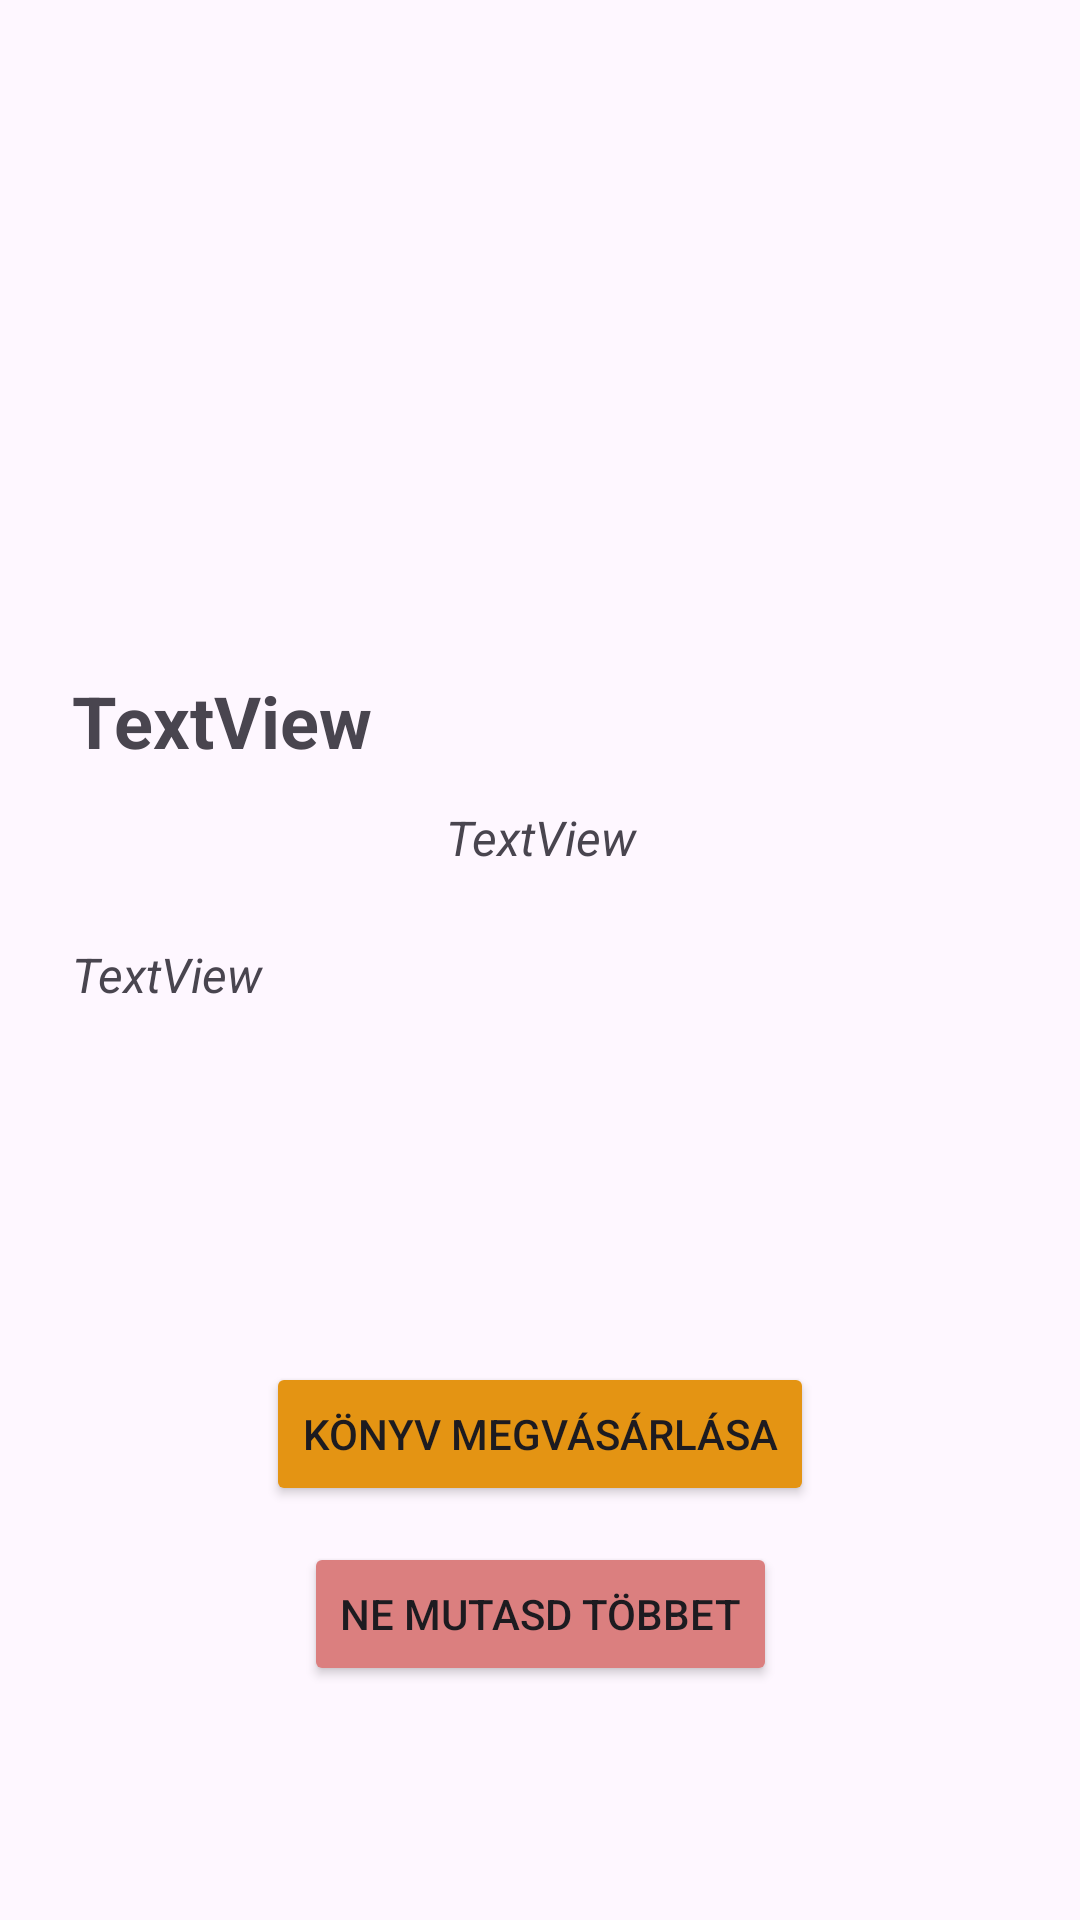

Here is an Android app screen rendered from its layout file. Give the layout XML and the strings, colors and styles it references.
<!-- AndroidManifest.xml: application theme Theme.BookCorner -->
<!-- res/layout/activity_details.xml -->
<?xml version="1.0" encoding="utf-8"?>
<androidx.constraintlayout.widget.ConstraintLayout xmlns:android="http://schemas.android.com/apk/res/android"
    xmlns:app="http://schemas.android.com/apk/res-auto"
    xmlns:tools="http://schemas.android.com/tools"
    android:id="@+id/main"
    android:layout_width="match_parent"
    android:layout_height="match_parent"
    tools:context=".DetailsActivity">

    <ScrollView
        android:layout_width="match_parent"
        android:layout_height="0dp"
        android:fillViewport="true"
        app:layout_constraintBottom_toBottomOf="parent"
        app:layout_constraintEnd_toEndOf="parent"
        app:layout_constraintStart_toStartOf="parent"
        app:layout_constraintTop_toTopOf="parent">

        <LinearLayout
            android:layout_width="match_parent"
            android:layout_height="0dp"
            android:orientation="vertical">

            <androidx.constraintlayout.widget.ConstraintLayout
                android:layout_width="match_parent"
                android:layout_height="0dp"
                android:layout_weight="1">

                <ImageView
                    android:id="@+id/bookDetailsCover"
                    android:layout_width="200dp"
                    android:layout_height="200dp"
                    android:layout_weight="1"
                    app:layout_constraintEnd_toEndOf="parent"
                    app:layout_constraintStart_toStartOf="parent"
                    app:layout_constraintTop_toTopOf="parent"
                    app:srcCompat="@drawable/baseline_shopping_cart_checkout_24" />

                <TextView
                    android:id="@+id/bookDetailsTitle"
                    android:layout_width="0dp"
                    android:layout_height="wrap_content"
                    android:layout_marginStart="24dp"
                    android:layout_marginTop="24dp"
                    android:layout_marginEnd="24dp"
                    android:text="TextView"
                    android:textSize="24sp"
                    android:textStyle="bold"
                    app:layout_constraintEnd_toEndOf="parent"
                    app:layout_constraintStart_toStartOf="parent"
                    app:layout_constraintTop_toBottomOf="@+id/bookDetailsCover" />

                <TextView
                    android:id="@+id/bookDetailsAuthor"
                    android:layout_width="0dp"
                    android:layout_height="wrap_content"
                    android:layout_marginStart="24dp"
                    android:layout_marginTop="12dp"
                    android:layout_marginEnd="24dp"
                    android:text="TextView"
                    android:textAlignment="center"
                    android:textSize="16sp"
                    android:textStyle="italic"
                    app:layout_constraintEnd_toEndOf="parent"
                    app:layout_constraintStart_toStartOf="parent"
                    app:layout_constraintTop_toBottomOf="@+id/bookDetailsTitle" />

                <TextView
                    android:id="@+id/bookDetailsDescription"
                    android:layout_width="0dp"
                    android:layout_height="wrap_content"
                    android:layout_marginStart="24dp"
                    android:layout_marginTop="24dp"
                    android:layout_marginEnd="24dp"
                    android:text="TextView"
                    android:textSize="16sp"
                    android:textStyle="italic"
                    app:layout_constraintEnd_toEndOf="parent"
                    app:layout_constraintStart_toStartOf="parent"
                    app:layout_constraintTop_toBottomOf="@+id/bookDetailsAuthor" />

                <Button
                    android:id="@+id/buyBookButton"
                    android:layout_width="wrap_content"
                    android:layout_height="wrap_content"
                    android:layout_marginTop="24dp"
                    android:layout_marginBottom="44dp"
                    android:backgroundTint="#E49413"
                    android:text="Könyv megvásárlása"
                    app:layout_constraintBottom_toBottomOf="parent"
                    app:layout_constraintEnd_toEndOf="parent"
                    app:layout_constraintStart_toStartOf="parent"
                    app:layout_constraintTop_toBottomOf="@+id/bookDetailsDescription" />

                <Button
                    android:id="@+id/doNotShowButton"
                    android:layout_width="wrap_content"
                    android:layout_height="wrap_content"
                    android:layout_marginTop="12dp"
                    android:backgroundTint="#DB7F7F"
                    android:text="Ne mutasd többet"
                    app:layout_constraintEnd_toEndOf="parent"
                    app:layout_constraintStart_toStartOf="parent"
                    app:layout_constraintTop_toBottomOf="@+id/buyBookButton" />
            </androidx.constraintlayout.widget.ConstraintLayout>

        </LinearLayout>
    </ScrollView>

</androidx.constraintlayout.widget.ConstraintLayout>
<!-- resources referenced by this layout -->
<resources>
  <style name="Theme.BookCorner" parent="Base.Theme.BookCorner" />
  <style name="Base.Theme.BookCorner" parent="Theme.Material3.DayNight.NoActionBar">
          
          
      </style>
</resources>
